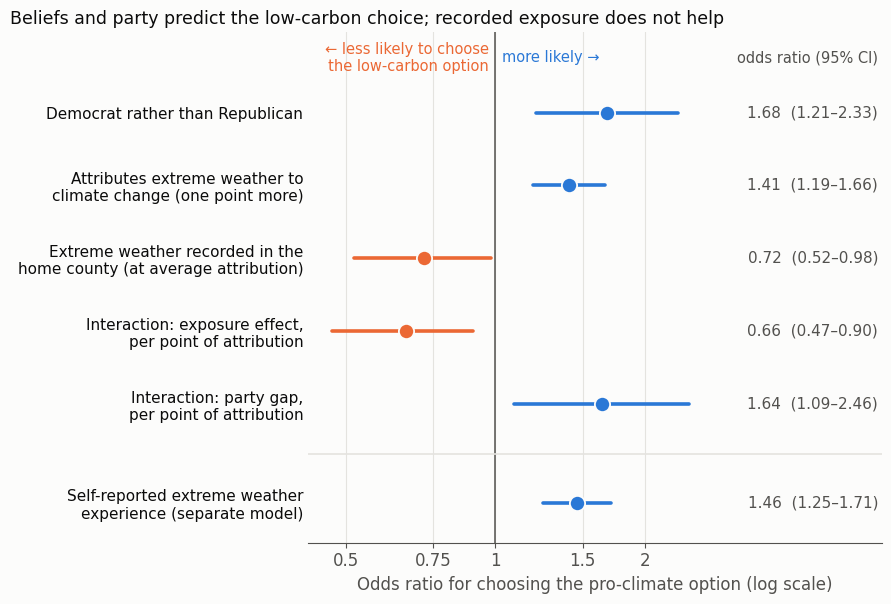

Generate this figure with matplotlib:
# Figure for the blog post "Does living through extreme weather make people act on climate?" (2026-10-19).
# Data: odds ratios (95% confidence intervals) for choosing the pro-climate option, as reported in the
# Results of Wyss, Guizar Rosales et al. (2026), Nature Climate Change, doi:10.1038/s41558-026-02765-z.
# Rows 1-5 come from the models that add subjective attribution (Supplementary Table 17 of the paper;
# attribution is mean-centred, so the exposure term is its effect at average attribution).
# Row 6 comes from a separate exploratory model with self-reported experience. Plotted by Daeha Kim.
# Run from the repository root: python scripts/blog/2026-10-19-choice-odds.py
import os, matplotlib
matplotlib.use("Agg")
import matplotlib.pyplot as plt

ink, ink2, grid, surf = "#0b0b0b", "#52514e", "#e4e3df", "#fcfcfb"
blue, orange = "#2a78d6", "#eb6834"
plt.rcParams.update({"font.family": "DejaVu Sans", "font.size": 12, "axes.edgecolor": ink2,
                     "xtick.color": ink2, "ytick.color": ink})

rows = [  # label, odds ratio, lower, upper
    ("Democrat rather than Republican", 1.68, 1.21, 2.33),
    ("Attributes extreme weather to\nclimate change (one point more)", 1.41, 1.19, 1.66),
    ("Extreme weather recorded in the\nhome county (at average attribution)", 0.72, 0.52, 0.98),
    ("Interaction: exposure effect,\nper point of attribution", 0.66, 0.47, 0.90),
    ("Interaction: party gap,\nper point of attribution", 1.64, 1.09, 2.46),
    ("Self-reported extreme weather\nexperience (separate model)", 1.46, 1.25, 1.71),
]
y = [0, 1, 2, 3, 4, 5.35]

fig, ax = plt.subplots(figsize=(9, 6.2), facecolor=surf); ax.set_facecolor(surf)
ax.axvline(1, color=ink2, lw=1.1, zorder=1)
for (lab, o, lo, hi), yy in zip(rows, y):
    c = blue if o > 1 else orange
    ax.plot([lo, hi], [yy, yy], color=c, lw=2.6, solid_capstyle="round", zorder=2)
    ax.scatter([o], [yy], s=120, color=c, edgecolor=surf, linewidth=1.3, zorder=3)
    ax.text(5.9, yy, f"{o:.2f}  ({lo:.2f}–{hi:.2f})", va="center", ha="right", fontsize=11, color=ink2)
ax.axhline(4.68, color=grid, lw=1.2)
ax.set_xscale("log")
ax.set_xticks([0.5, 0.75, 1, 1.5, 2]); ax.set_xticklabels(["0.5", "0.75", "1", "1.5", "2"])
ax.minorticks_off()
ax.set_xlim(0.42, 6.0); ax.set_ylim(5.9, -1.1)
ax.set_yticks(y); ax.set_yticklabels([r[0] for r in rows], fontsize=11)
ax.tick_params(axis="y", length=0)
ax.text(0.97, -0.75, "← less likely to choose\n     the low-carbon option", ha="right", va="center", fontsize=10.5, color=orange)
ax.text(1.03, -0.75, "more likely →", ha="left", va="center", fontsize=10.5, color=blue)
ax.text(5.9, -0.75, "odds ratio (95% CI)", ha="right", va="center", fontsize=10.5, color=ink2)
ax.set_xlabel("Odds ratio for choosing the pro-climate option (log scale)", color=ink2)
ax.grid(axis="x", color=grid, lw=0.8); ax.set_axisbelow(True)
for sp in ("top", "right", "left"): ax.spines[sp].set_visible(False)
ax.set_title("Beliefs and party predict the low-carbon choice; recorded exposure does not help",
             loc="left", color=ink, fontsize=12.5, x=-0.52)
fig.tight_layout()
os.makedirs("assets/img/blog", exist_ok=True)
fig.savefig("assets/img/blog/2026-10-19-choice-odds.png", dpi=170, facecolor=surf)
print("saved assets/img/blog/2026-10-19-choice-odds.png")
